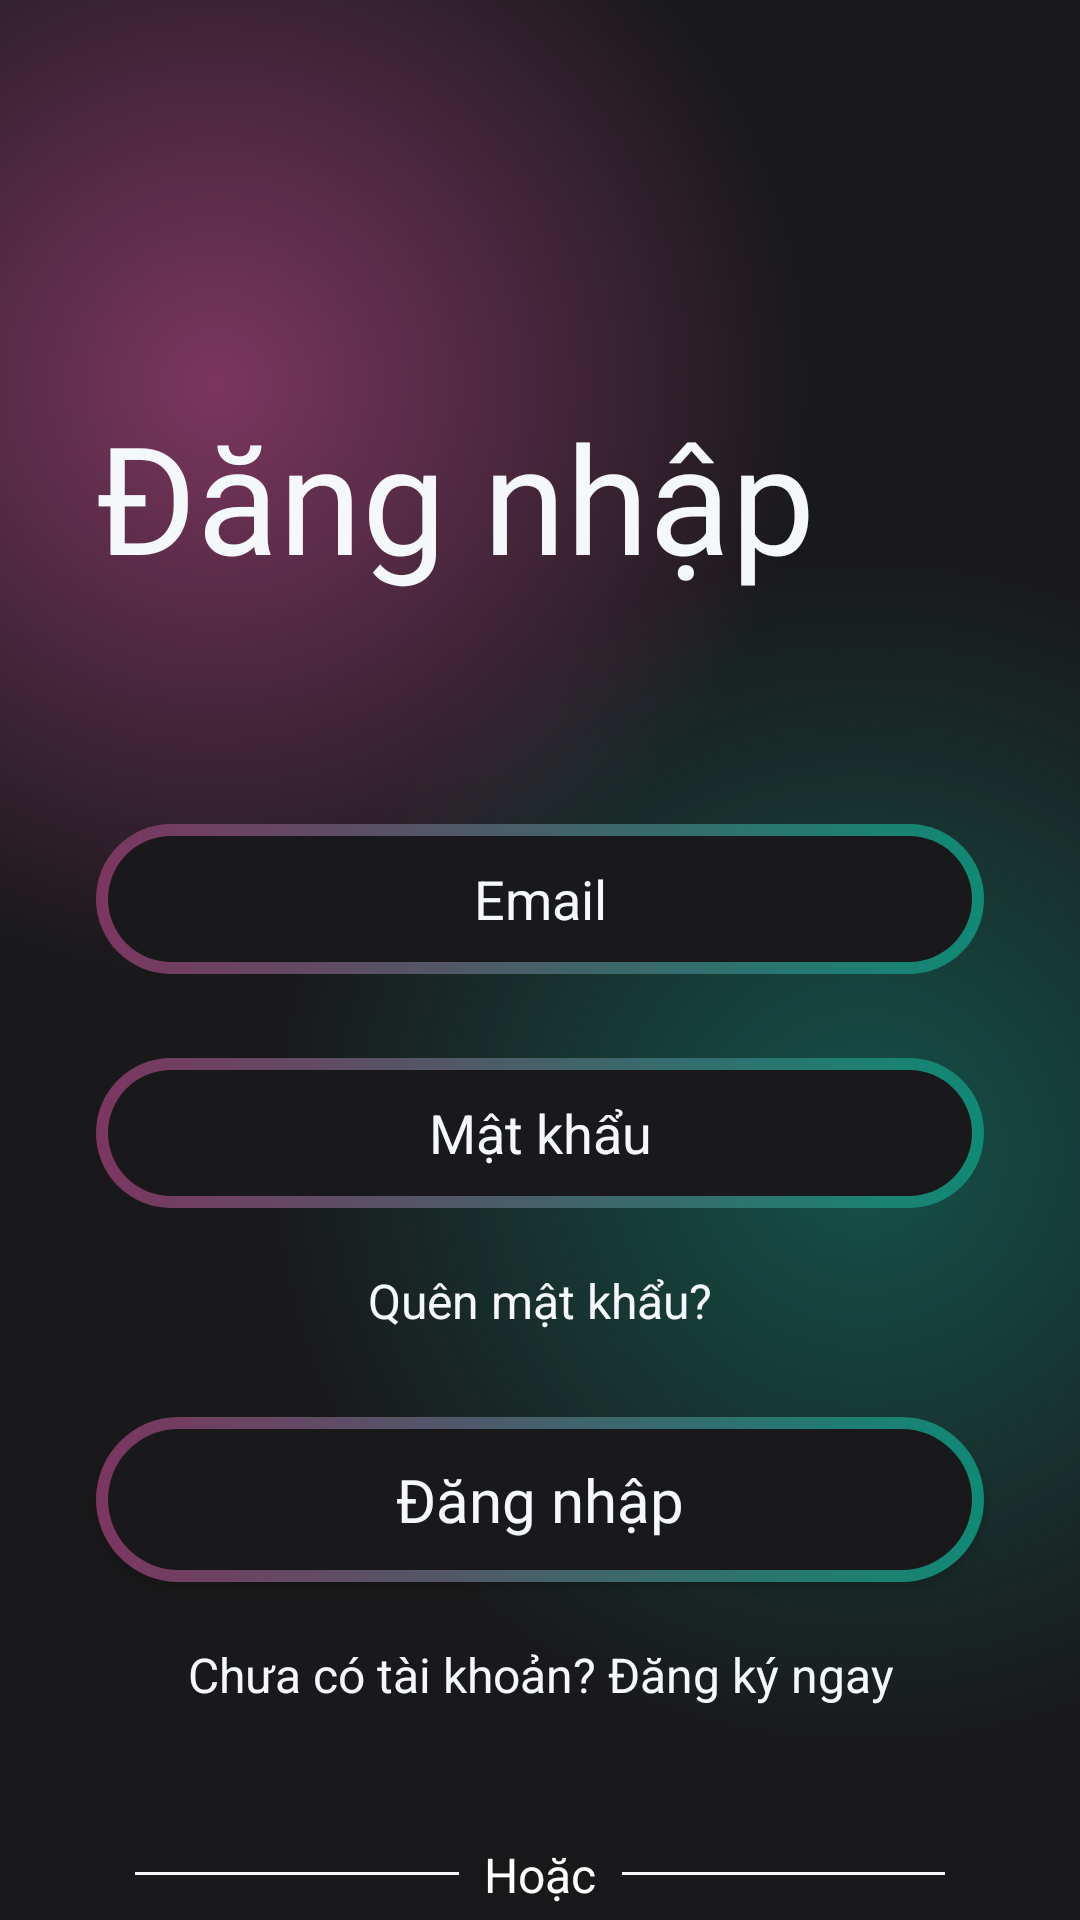

Here is an Android app screen rendered from its layout file. Give the layout XML and the strings, colors and styles it references.
<!-- AndroidManifest.xml: application theme Theme.Moviesapp -->
<!-- res/layout/fragment_login.xml -->
<?xml version="1.0" encoding="utf-8"?>
<androidx.constraintlayout.widget.ConstraintLayout xmlns:android="http://schemas.android.com/apk/res/android"
    xmlns:app="http://schemas.android.com/apk/res-auto"
    xmlns:tools="http://schemas.android.com/tools"
    android:layout_width="match_parent"
    android:layout_height="match_parent"
    android:background="@drawable/bg_color_gradient">

    <TextView
        android:id="@+id/tv_login"
        android:layout_width="0dp"
        android:layout_height="wrap_content"
        android:layout_marginStart="32dp"
        android:layout_marginTop="132dp"
        android:layout_marginEnd="32dp"
        android:fontFamily="@font/poppins_thin"
        android:text="@string/tv_login"
        android:textColor="@color/g_white"
        android:textSize="50sp"
        app:layout_constraintEnd_toEndOf="parent"
        app:layout_constraintHorizontal_bias="0.192"
        app:layout_constraintStart_toStartOf="parent"
        app:layout_constraintTop_toTopOf="parent" />

    <EditText
        android:id="@+id/edEmail"
        android:layout_width="match_parent"
        android:layout_height="50dp"
        android:layout_marginStart="32dp"
        android:layout_marginTop="76dp"
        android:layout_marginEnd="32dp"
        android:background="@drawable/bg_intro_btn"
        android:hint="@string/tv_email"
        android:maxLines="1"
        android:paddingStart="15dp"
        android:paddingEnd="15dp"
        android:singleLine="true"
        android:textAlignment="center"
        android:textColor="@color/g_white"
        android:textColorHint="@color/g_white"
        app:layout_constraintEnd_toEndOf="parent"
        app:layout_constraintHorizontal_bias="0.0"
        app:layout_constraintStart_toStartOf="parent"
        app:layout_constraintTop_toBottomOf="@id/tv_login" />

    <LinearLayout
        android:id="@+id/linearLayout"
        android:layout_width="match_parent"
        android:layout_height="wrap_content"
        android:layout_marginStart="45dp"
        android:layout_marginTop="45dp"
        android:layout_marginEnd="45dp"
        android:orientation="horizontal"
        app:layout_constraintEnd_toEndOf="parent"
        app:layout_constraintHorizontal_bias="0.0"
        app:layout_constraintStart_toStartOf="parent"
        app:layout_constraintTop_toBottomOf="@+id/tvRegister">

        <View
            android:layout_width="match_parent"
            android:layout_height="1dp"
            android:layout_marginTop="10dp"
            android:layout_weight="0.25"
            android:background="@color/g_white">
        </View>

        <TextView
            android:layout_width="match_parent"
            android:layout_height="wrap_content"
            android:layout_weight="0.333"
            android:text="@string/or"
            android:textAlignment="center"
            android:textColor="@color/white"
            android:textSize="16sp" />

        <View
            android:layout_width="match_parent"
            android:layout_height="1dp"
            android:layout_marginTop="10dp"
            android:layout_weight="0.25"
            android:background="@color/g_white"></View>

    </LinearLayout>

    <TextView
        android:id="@+id/tvRegister"
        android:layout_width="0dp"
        android:layout_height="wrap_content"
        android:layout_marginStart="32dp"
        android:layout_marginTop="20dp"
        android:layout_marginEnd="32dp"
        android:text="@string/tv_register_now"
        android:textAlignment="center"
        android:textColor="@color/g_white"
        android:textSize="16sp"
        app:layout_constraintEnd_toEndOf="parent"
        app:layout_constraintHorizontal_bias="0.0"
        app:layout_constraintStart_toStartOf="parent"
        app:layout_constraintTop_toBottomOf="@+id/btnLogin" />

    <TextView
        android:id="@+id/notLogin"
        android:layout_width="wrap_content"
        android:layout_height="wrap_content"
        android:layout_marginTop="10dp"
        android:text="@string/tv_notlogin"
        android:textColor="@color/white"
        android:textSize="16sp"
        app:layout_constraintEnd_toEndOf="parent"
        app:layout_constraintHorizontal_bias="0.502"
        app:layout_constraintStart_toStartOf="parent"
        app:layout_constraintTop_toBottomOf="@+id/linearLayout" />

    <androidx.appcompat.widget.AppCompatButton
        android:id="@+id/btnLogin"
        android:layout_width="match_parent"
        android:layout_height="55dp"
        android:layout_marginStart="32dp"
        android:layout_marginTop="28dp"
        android:layout_marginEnd="32dp"
        android:background="@drawable/bg_intro_btn"
        android:fontFamily="@font/poppins_thin"
        android:paddingStart="15dp"
        android:paddingEnd="15dp"
        android:scrollHorizontally="false"
        android:text="@string/tv_login"
        android:textAllCaps="false"
        android:textColor="@color/g_white"
        android:textSize="20sp"
        app:layout_constraintEnd_toEndOf="parent"
        app:layout_constraintHorizontal_bias="0.0"
        app:layout_constraintStart_toStartOf="parent"
        app:layout_constraintTop_toBottomOf="@id/tvForgotPassword" />

    <TextView
        android:id="@+id/tvForgotPassword"
        android:layout_width="0dp"
        android:layout_height="wrap_content"
        android:layout_marginStart="32dp"
        android:layout_marginTop="20dp"
        android:layout_marginEnd="32dp"
        android:text="@string/tv_forgot_your_password"
        android:textAlignment="center"
        android:textColor="@color/g_white"
        android:textSize="16sp"
        app:layout_constraintEnd_toEndOf="parent"
        app:layout_constraintHorizontal_bias="0.0"
        app:layout_constraintStart_toStartOf="parent"
        app:layout_constraintTop_toBottomOf="@+id/edPassword" />

    <EditText
        android:id="@+id/edPassword"
        android:layout_width="match_parent"
        android:layout_height="50dp"
        android:layout_marginStart="32dp"
        android:layout_marginTop="28dp"
        android:layout_marginEnd="32dp"
        android:background="@drawable/bg_intro_btn"
        android:hint="@string/tv_password"
        android:inputType="textPassword"
        android:maxLines="1"
        android:paddingStart="15dp"
        android:paddingEnd="15dp"
        android:scrollHorizontally="false"
        android:singleLine="true"
        android:textAlignment="center"
        android:textColor="@color/g_white"
        android:textColorHint="@color/g_white"
        app:layout_constraintEnd_toEndOf="parent"
        app:layout_constraintHorizontal_bias="0.0"
        app:layout_constraintStart_toStartOf="parent"
        app:layout_constraintTop_toBottomOf="@id/edEmail" />

</androidx.constraintlayout.widget.ConstraintLayout>
<!-- resources referenced by this layout -->
<resources>
  <color name="g_white">#F5F8FA</color>
  <color name="white">#FFFFFFFF</color>
  <!-- drawable bg_color_gradient (drawable) -->
  <?xml version="1.0" encoding="utf-8"?>
  <layer-list xmlns:android="http://schemas.android.com/apk/res/android">
      <item>
          <shape>
              <gradient android:startColor="#7c3660"
                  android:centerColor="#19191b"
                  android:endColor="#19191b"
                  android:type="radial"
                  android:gradientRadius="110%p"
                  android:centerX="0.2"
                  android:centerY="0.2"/>
          </shape>
      </item>
      <item>
          <shape>
              <gradient android:startColor="#800f8a75"
                  android:centerColor="@android:color/transparent"
                  android:endColor="@android:color/transparent"
                  android:gradientRadius="110%p"
                  android:centerY="0.6"
                  android:centerX="0.8"
                  android:type="radial"/>
          </shape>
      </item>
  </layer-list>
  <!-- drawable bg_intro_btn (drawable) -->
  <?xml version="1.0" encoding="utf-8"?>
  <layer-list xmlns:android="http://schemas.android.com/apk/res/android">
      <item>
          <shape android:shape="rectangle">
              <corners android:radius="50dp" />
              <gradient
                  android:angle="360"
                  android:endColor="#0f8a75" android:startColor="#7c3660"
                  android:type="linear" />
              <size
                  android:width="2dp"
                  android:height="24dp" />
          </shape>
      </item>
      <item android:top="4dp" android:bottom="4dp" android:left="4dp" android:right="4dp">
          <shape android:shape="rectangle">
              <corners android:radius="50dp"/>
              <solid android:color="#19191b"/>
          </shape>
          a
      </item>
  </layer-list>
  <string name="or">Hoặc</string>
  <string name="tv_email">Email</string>
  <string name="tv_forgot_your_password">Quên mật khẩu?</string>
  <string name="tv_login">Đăng nhập</string>
  <string name="tv_notlogin">Trải nghiệm không cần đăng nhập</string>
  <string name="tv_password">Mật khẩu</string>
  <string name="tv_register_now">Chưa có tài khoản? Đăng ký ngay</string>
  <style name="Theme.Moviesapp" parent="Base.Theme.Moviesapp" />
  <style name="Base.Theme.Moviesapp" parent="Theme.MaterialComponents.Light.NoActionBar">
          <item name="colorPrimary">@color/purple_500</item>
          <item name="colorPrimaryVariant">@color/background</item>
          <item name="colorOnPrimary">@color/white</item>
          
          <item name="colorSecondary">@color/teal_200</item>
          <item name="colorSecondaryVariant">@color/teal_700</item>
          <item name="colorOnSecondary">@color/black</item>
          
          <item name="android:statusBarColor">?attr/colorPrimaryVariant</item>
      </style>
  <color name="purple_500">#FF6200EE</color>
  <color name="background">#201F27</color>
  <color name="teal_200">#FF03DAC5</color>
  <color name="teal_700">#FF018786</color>
  <color name="black">#FF000000</color>
</resources>
